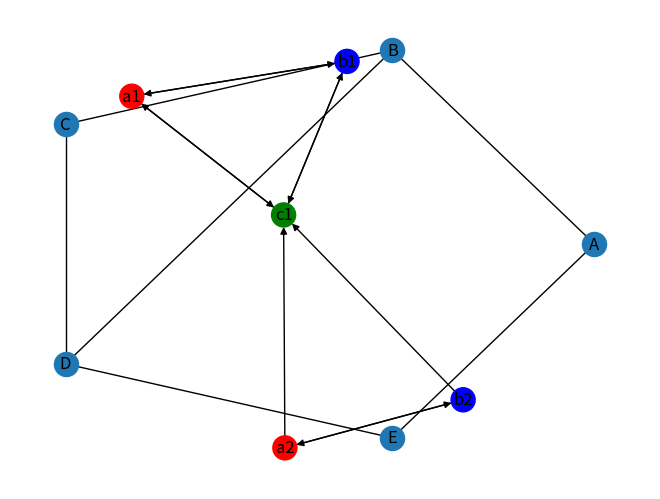
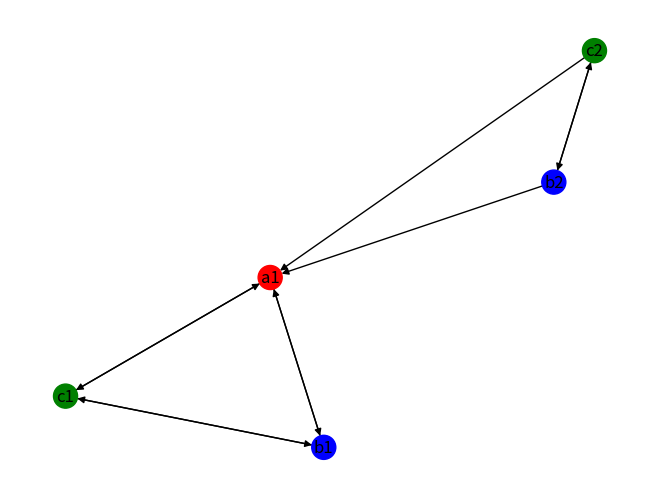

Recreate these plots in Python, in order.
# %% 
import networkx as nx
import matplotlib.pyplot as plt

# %% Aufgabe 0.1
G = nx.Graph()
G.add_nodes_from(["A","B","C","D","E"])
G.add_edges_from([("A","B"), ("B","C"), ("C","D"), ("D","E"), ("B","D"),("A","E")])

print(G.degree(["A","B","C","D","E"]))
for path in (nx.all_simple_paths(G, source="A", target="D")):
    print(f"Path from A to D: {path}")
print(nx.is_connected(G))
subG = G.subgraph(["A","B","D","E"])
print("es gibt folgenden cycle:", nx.cycle_basis(G))
print("Subgraph edges:", sorted(subG.edges()))

pos = nx.circular_layout(G)
nx.draw(G, pos, with_labels=True)
#plt.show()


# %% Aufgabe 0.2

G2 = nx.DiGraph()
G2.add_edges_from([(1,2),(1,3),(2,3),(3,4),(4,2)])

for node in G2.nodes():
    print(f"Node {node} has in-degree {G2.in_degree(node)}, out-degree {G2.out_degree(node)} and the following out-neighbours: {sorted(G2.successors(node))}")
    if G2.in_degree(node) == 0:
        print(f"Node {node} is a source node.")
    if G2.out_degree(node) == 0:
        print(f"Node {node} is a sink node.")

print(f"is the graph weakly connected? {nx.is_weakly_connected(G2)}")
print(f"is the graph strongly connected? {nx.is_strongly_connected(G2)}")


#nx.draw(G2, with_labels=True)
#plt.show()

# %%
G3 = nx.DiGraph()

nodes = {'a1':'red','a2':'red','b1':'blue','b2':'blue','c1':'green'}
for name,color in nodes.items():
    G3.add_node(name, color = color)

G3.add_edges_from([
        ('a1','b1'), ('a1','c1'), ('a2','b2'), ('a2','c1'),
    ('b1','a1'), ('b1','c1'), ('b2','a2'), ('b2','c1'),
    ('c1','a1'), ('c1','b1')
])

#print(f"{G3.nodes['a1']['color']}")

def is_color_sink_free(G):
    allColors = set(nx.get_node_attributes(G=G,name = 'color').values())
    sinkFree = True
    for v in G.nodes:
        
        ownColor = G.nodes[v]['color']
        neighborColors = {G.nodes[u]['color'] for u in G.successors(v)}
        missingColors = allColors - {ownColor} - neighborColors
        if missingColors:
            print(f"The Graph is not color sink free, for node {v} arc to color(s) {missingColors} is missing")
            sinkFree = False
    if sinkFree == True:
        return True
    else:
        return False

print("is Graph3 color sink free?", is_color_sink_free(G3))

nodeColorList = [nodes[v] for v in G3.nodes()]
nx.draw(G3,with_labels=True,node_color=nodeColorList)
plt.show()

# %% 0.4

###### Aufgabe "write out the ancestor order" nicht ganz verstanden...

#(b)
#   lca(a1,b1) = u
#   lca(b1,c2) = p
#   lca(b1,b2) = p
#   the lca in p for two different gene types means that there was
#   a gene duplication (b1 and b2) and a gene speciazation (b and c)


G4 = nx.DiGraph()
G4.add_edges_from([('p','u'),('p','v'),
                  ('u','a1'),('u','w'),
                  ('w','b1'),('w','c1'),
                  ('v','b2'),('v','c2')])

def lca(T, root, x, y):
    path_x = nx.shortest_path(T, root, x)
    path_y = nx.shortest_path(T, root, y)
    print(path_x)
    for v in range(len(path_x)):
        if path_x[v] != path_y[v]:
            print(f"the lca of {x} and {y} is {path_x[v-1]}")
            return #path_x[v-1]
        
# first thought was to loop all ancestors of x and in the loop another
# loop for the ancestors of y. if theres a match return the match.
# probably takes longer to compute

lca(G4,'p','a1','b1')
lca(G4,'p','b1','c2')
lca(G4,'p','b1','b2')

# %% 0.5

G5 = nx.DiGraph()
G5.add_edges_from([('p','u'),('p','v'),('u','x'),('u','y'),('v','x')])
print(f"is G5 a DAG? {nx.is_directed_acyclic_graph(G5)}")
print("Topological order:", list(nx.topological_sort(G5)))
print("common ancestors of x and y:", nx.ancestors(G5,'x') & nx.ancestors(G5,'y'))
print("parents of x:", list(G5.predecessors('x')))

# %% 0.6

def aho_build(leaves, triples):
    """
    leaves:  a set of leaf labels
    triples: a list of tuples (a, b, c) meaning "ab|c"
    Returns: a nested tuple representing the tree, or None if inconsistent.
    """
    if len(leaves) <= 2:
        return tuple(sorted(leaves))
    
    # Step 1: Build the cluster graph (undirected) on these leaves.
    # For each triple (a,b,c) where all three are in `leaves`,
    # add an undirected edge between a and b.
    # YOUR CODE HERE

    cluster = nx.Graph()
    cluster.add_nodes_from(leaves)
    relevant = [(a,b,c) for (a,b,c) in triples if a in leaves and b in leaves and c in leaves]
    
    for (a,b,c) in relevant:
        cluster.add_edge(a,b)
    
    # Step 2: Find connected components.
    # If only one component → inconsistent, return None.
    # YOUR CODE HERE

    components = list(nx.connected_components(cluster))

    if len(components) == 1:
        return None
    
    # Step 3: Recurse on each component.
    # Only pass triples whose three leaves all belong to that component.
    # Collect the results as children of the current node.
    # YOUR CODE HERE

    child = []
    for comp in components:
        subtree = aho_build(comp,triples)
        if subtree is None:
            return None
        child.append(subtree)
    return tuple(child)

print("Test 1:", aho_build({'a','b','c','d'}, [('a','b','c'), ('a','b','d')]))
print("Test 2:", aho_build({'a','b','c','d'},
                           [('a','b','c'), ('a','b','d'), ('c','d','a')]))
print("Test 3:", aho_build({'a','b','c'},
                           [('a','b','c'), ('b','c','a'), ('c','a','b')]))

# %%

def lcaWithDepth(T, root, x, y):
    path_x = nx.shortest_path(T, root, x)
    path_y = nx.shortest_path(T, root, y)

    lca = root
    depth = 0

    for v in range(min(len(path_x), len(path_y))):
        if path_x[v] == path_y[v]:
            lca = path_x[v]
            depth = v
        else:
            break

    return lca, depth

def getLeaves(T):
    leaves = []
    for v in T.nodes():
        if not list(T.successors(v)):
            leaves.append(v)
    return leaves     

        
def compute_bmg(T):
    """
    T:     a nx.DiGraph representing a rooted tree (edges parent→child)
    root:  the root vertex
    sigma: dict mapping each leaf to its color
    Returns: a nx.DiGraph representing the BMG
    """
    BMG = nx.DiGraph()
    leaves = []
    colors = []


    for v in T.nodes():

        # Alle Knoten finden, die keine Nachfolger haben -> Blätter
        if not list(T.successors(v)):
            leaves.append(v)
            colors.append(T.nodes[v]['color'])
        
        # Der Knoten ohne Eltern ist die Wurzel
        if not list(T.predecessors(v)):
            root = v

    colors=set(colors)
    
    for leaf in leaves:

        leafColor = T.nodes[leaf]['color']
        BMG.add_node(leaf, color=leafColor)


        for color in colors:
            if leafColor == color:
                continue
            candidates = [y for y in leaves if T.nodes[y]['color'] == color]
            bestDepth = max(lcaWithDepth(T, root, leaf, y)[1] for y in candidates)
            for y in candidates:
                if lcaWithDepth(T, root, leaf, y)[1] == bestDepth:
                    BMG.add_edge(leaf,y)

    return BMG


        # candidates = [y for y in leaves if sigma[y] == s]
        # best_depth = max(lca_depth(T, root, x, y) for y in candidates)
        # for y in candidates:
        #     if lca_depth(T, root, x, y) == best_depth:
        #         BMG.add_edge(x, y)

            
    
    # For each leaf x, for each color s ≠ σ(x):
    #   1. Find all leaves y with σ(y) = s (the "candidates").
    #   2. Compute lca_depth(x, y) for each candidate.
    #      (lca_depth = distance from root to lca(x,y) — deeper = closer relative)
    #   3. Find the maximum depth among candidates.
    #   4. Add arc x→y for every candidate achieving that maximum.
    # YOUR CODE HERE (use your lca function from 0.4)

    
    return root, leaves, colors

nodes = {'a1':'red','b1':'blue','b2':'blue','c1':'green','c2':'green'}
T = nx.DiGraph()

for name,color in nodes.items():
    T.add_node(name, color = color)
T.add_edges_from([('p','u'),('u','v'),('u','a1'),('v','b1'),('v','c1'),('p','w'),('w','b2'),('w','c2')])


BMG1 = compute_bmg(T)


nodeColorList = [nodes[v] for v in BMG1.nodes()]
nx.draw(BMG1,    with_labels=True,node_color=nodeColorList)
# plt.show()




# %%
